Run: headless pygame with SDL's dummy video driver; simulated clock (each Clock.tick advances the game by its frame time, no real sleeping); random seed 0; keys injected as events and as key.get_pressed() state; no mouse input.
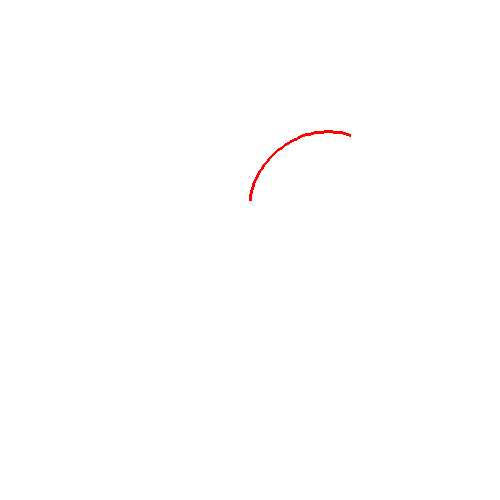
Frame 1 of 4 · flips 1–60 · no input
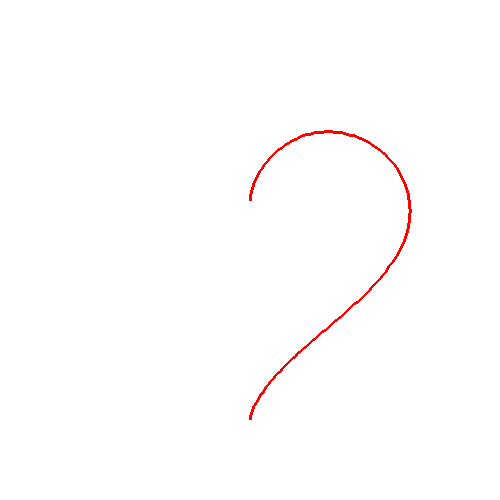
Frame 2 of 4 · flips 61–180 · tapped SPACE, RETURN · held RIGHT (→), D
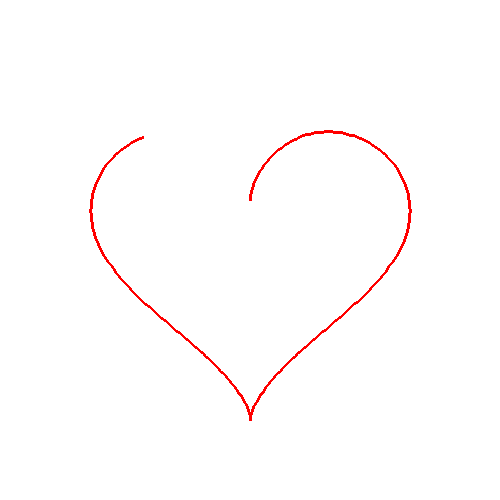
Frame 3 of 4 · flips 181–300 · held DOWN (↓), S
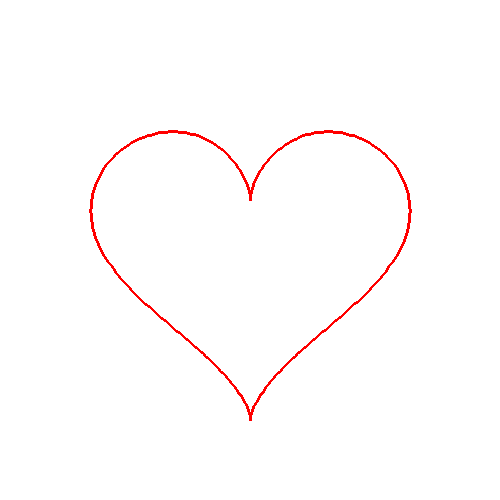
Frame 4 of 4 · flips 301–420 · held LEFT (←), A, UP (↑), W

The pygame program that drew these frames:

import pygame
import math

# Initialize Pygame
pygame.init()

# Screen dimensions
WIDTH, HEIGHT = 500, 500
screen = pygame.display.set_mode((WIDTH, HEIGHT))
pygame.display.set_caption("Drawing a Heart")

# Colors
RED = (255, 0, 0)
WHITE = (255, 255, 255)

# Heart function using parametric equations
def get_heart_points(x_offset, y_offset, size):
    points = []
    for t in range(0, 360, 1):  # Loop through angles
        rad = math.radians(t)
        x = int(size * (16 * math.sin(rad) ** 3)) + x_offset
        y = int(size * (13 * math.cos(rad) - 5 * math.cos(2 * rad) - 2 * math.cos(3 * rad) - math.cos(4 * rad))) + y_offset
        points.append((x, HEIGHT - y))  # Flip y-axis to match Pygame's coordinates
    return points

# Get heart shape points
heart_points = get_heart_points(WIDTH // 2, HEIGHT // 2, 10)

# Main loop
running = True
drawn_points = []
clock = pygame.time.Clock()
index = 0

while running:
    screen.fill(WHITE)
    
    # Draw the heart gradually
    if index < len(heart_points):
        drawn_points.append(heart_points[index])
        index += 1

    if len(drawn_points) > 1:
        pygame.draw.lines(screen, RED, False, drawn_points, 3)

    pygame.display.flip()
    clock.tick(60)  # Control drawing speed

    for event in pygame.event.get():
        if event.type == pygame.QUIT:
            running = False

pygame.quit()
